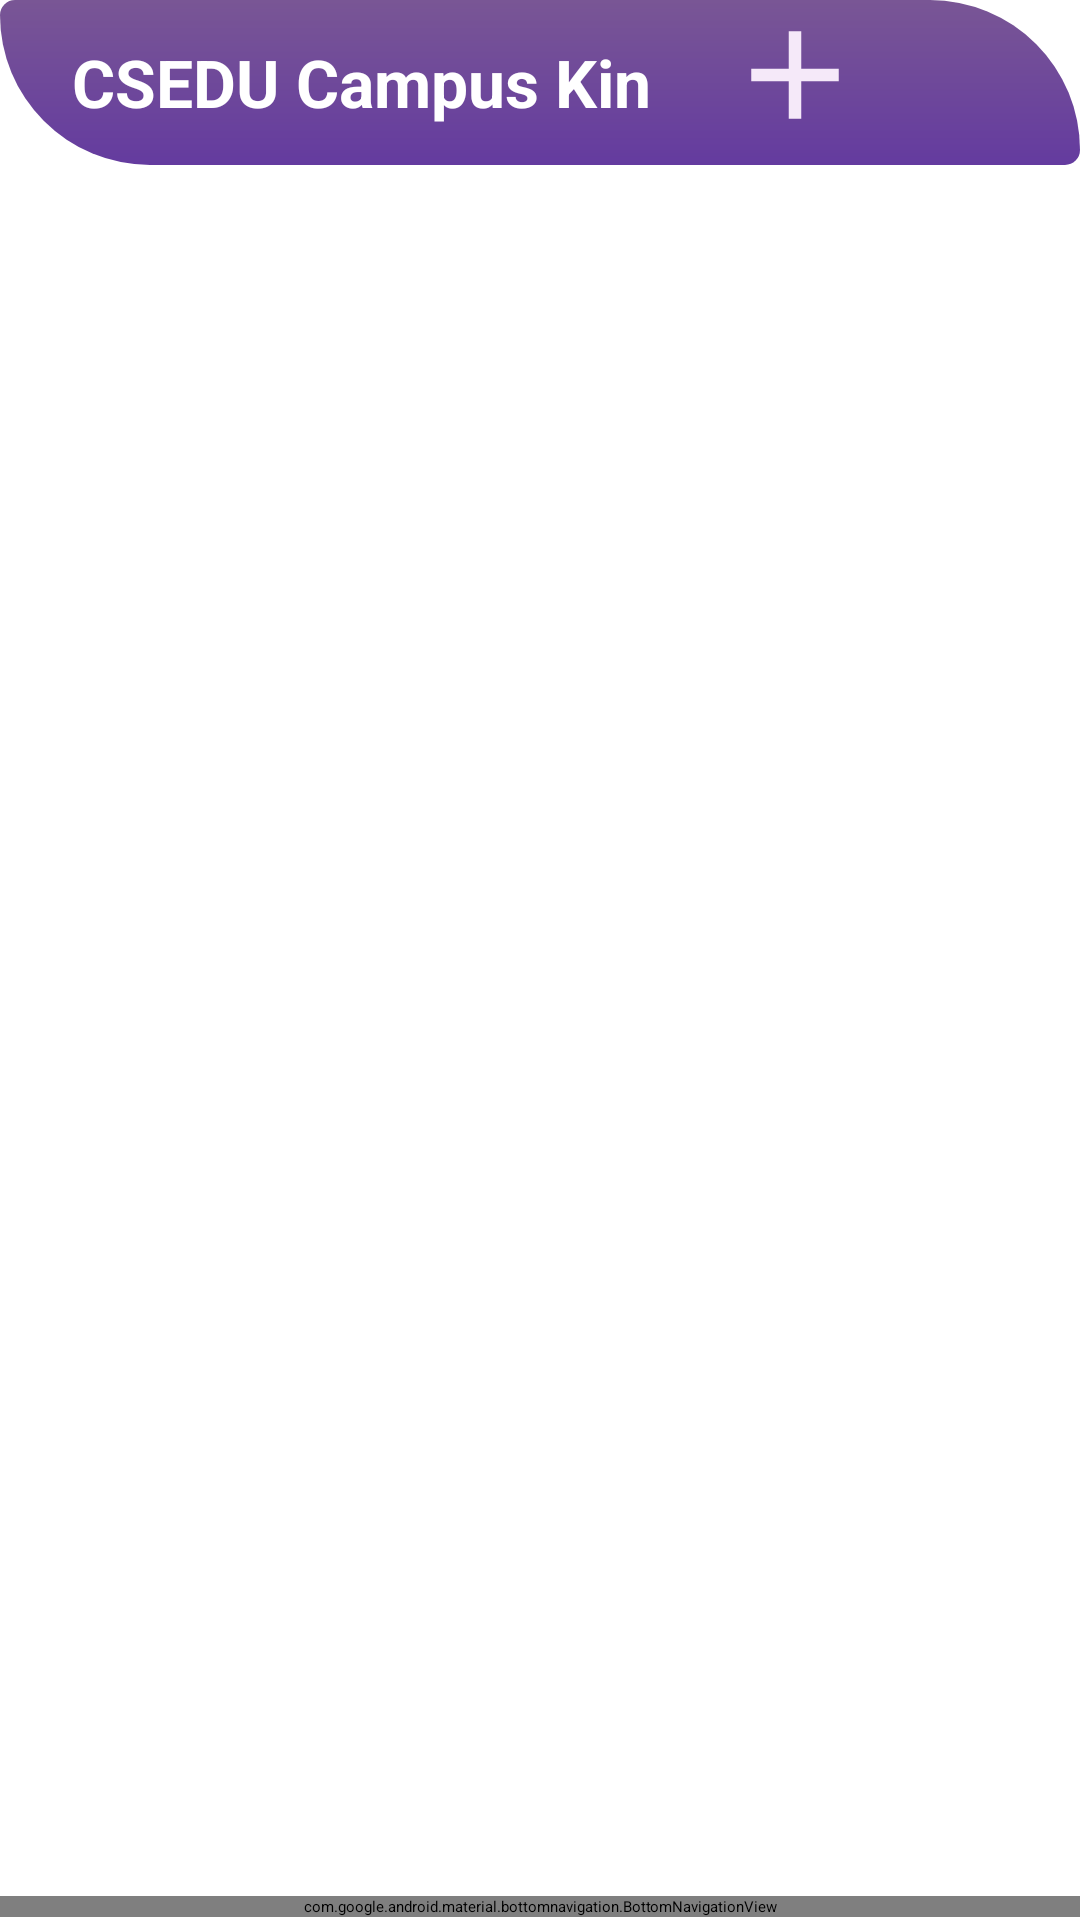

Android layout source for this screen:
<!-- AndroidManifest.xml: application theme Theme.Login -->
<!-- res/layout/navigation_screen.xml -->
<?xml version="1.0" encoding="utf-8"?>
<androidx.constraintlayout.widget.ConstraintLayout xmlns:android="http://schemas.android.com/apk/res/android"
    xmlns:app="http://schemas.android.com/apk/res-auto"
    xmlns:tools="http://schemas.android.com/tools"
    android:layout_width="match_parent"
    android:layout_height="match_parent"
    tools:context=".NavigationActivity">

    <LinearLayout
        android:id="@+id/search_bar_layout"
        android:layout_width="match_parent"
        android:layout_height="55dp"
        android:background="@drawable/top_background_reverse"

        tools:ignore="MissingConstraints"
        >

        <TextView
            android:layout_width="wrap_content"
            android:layout_height="match_parent"
            android:layout_marginStart="24dp"
            android:gravity="center"
            android:text="CSEDU Campus Kin"
            android:textColor="@color/white"
            android:textSize="22sp"
            android:textStyle="bold" />

        <RelativeLayout
            android:layout_width="match_parent"
            android:layout_height="wrap_content">

            <ImageButton
                android:id="@+id/create"
                android:layout_width="50dp"
                android:layout_height="50dp"
                android:layout_gravity="center|right"
                android:layout_marginEnd="0dp"
                android:layout_toStartOf="@+id/search_button"
                android:background="?attr/selectableItemBackgroundBorderless"
                android:src="@drawable/outline_add_24"
                app:tint="@color/white"

                />

            <ImageButton
                android:id="@+id/search_button"
                android:layout_width="50dp"
                android:layout_height="50dp"
                android:layout_marginRight="20dp"
                android:layout_gravity="center|right"
                android:background="?attr/selectableItemBackgroundBorderless"
                android:src="@drawable/outline_search_24"
                app:tint="@color/white"
                android:layout_alignParentEnd="true"

                />
        </RelativeLayout>


    </LinearLayout>

    <FrameLayout
        android:id="@+id/frame_layout"
        android:layout_width="0dp"
        android:layout_height="0dp"
        app:layout_constraintBottom_toBottomOf="@+id/bottomNavigationView"
        app:layout_constraintEnd_toEndOf="parent"
        app:layout_constraintHorizontal_bias="0.0"
        app:layout_constraintStart_toStartOf="parent"
        app:layout_constraintTop_toBottomOf="@+id/search_bar_layout"
        app:layout_constraintBottom_toTopOf="@+id/bottomNavigationView"
        app:layout_constraintVertical_bias="1.0">

    </FrameLayout>


    <com.google.android.material.bottomnavigation.BottomNavigationView
        android:id="@+id/bottomNavigationView"
        android:layout_width="match_parent"
        android:layout_height="wrap_content"
        android:layout_marginBottom="1dp"
        android:background="@drawable/top_background"
        app:layout_constraintBottom_toBottomOf="parent"
        app:layout_constraintEnd_toEndOf="parent"
        app:layout_constraintHorizontal_bias="0.0"
        app:layout_constraintStart_toStartOf="parent"
        app:itemTextColor="@drawable/nav_icon_color_change"
        app:itemIconTint="@drawable/nav_icon_color_change"
        app:menu="@menu/nav_menu"
         />
</androidx.constraintlayout.widget.ConstraintLayout>
<!-- resources referenced by this layout -->
<resources>
  <color name="white">#FFFFFFFF</color>
  <!-- drawable nav_icon_color_change (drawable) -->
  <?xml version="1.0" encoding="utf-8"?>
  <selector xmlns:android="http://schemas.android.com/apk/res/android">
      <item android:color="#FFFF00" android:state_checked="true" />
      <item android:color="@color/white" android:state_checkable="false" />
  </selector>
  <!-- drawable outline_add_24 (drawable) -->
  <vector android:height="36dp" android:tint="#F5E9F9"
      android:viewportHeight="24" android:viewportWidth="24"
      android:width="36dp"
      xmlns:android="http://schemas.android.com/apk/res/android">
      <path android:fillColor="@android:color/white" android:pathData="M19,13h-6v6h-2v-6H5v-2h6V5h2v6h6v2z"/>
  </vector>
  <!-- drawable top_background (drawable) -->
  <?xml version="1.0" encoding="utf-8"?>
  <shape xmlns:android="http://schemas.android.com/apk/res/android"
      android:shape="rectangle">
  
      <gradient
          android:startColor="#795695"
          android:endColor="#643B9F"
          android:angle="120"/>
      <corners
          android:bottomRightRadius="100dp"
          android:bottomLeftRadius="10dp"
          android:topLeftRadius="100dp"
          android:topRightRadius="0dp"/>
  
  </shape>
  <!-- drawable top_background_reverse (drawable) -->
  <?xml version="1.0" encoding="utf-8"?>
  <shape xmlns:android="http://schemas.android.com/apk/res/android"
      android:shape="rectangle">
  
      <gradient
          android:startColor="#795695"
          android:endColor="#643B9F"
          android:angle="120"/>
      <corners
          android:bottomRightRadius="10dp"
          android:bottomLeftRadius="100dp"
          android:topLeftRadius="10dp"
          android:topRightRadius="100dp"/>
  </shape>
  <style name="Theme.Login" parent="Base.Theme.Login" />
  <style name="Base.Theme.Login" parent="Theme.MaterialComponents.DayNight.NoActionBar">
          
          <item name="colorPrimary">@color/purple_200</item>
          <item name="colorPrimaryVariant">@color/purple_700</item>
          <item name="colorOnPrimary">@color/black</item>
          
          <item name="colorSecondary">@color/teal_200</item>
          <item name="colorSecondaryVariant">@color/teal_200</item>
          <item name="colorOnSecondary">@color/black</item>
          
          <item name="android:statusBarColor" tools:targetApi="l">@color/primary</item>
          
      </style>
  <color name="purple_200">#FFBB86FC</color>
  <color name="purple_700">#FF3700B3</color>
  <color name="black">#FF000000</color>
  <color name="teal_200">#FF03DAC5</color>
  <color name="primary">#643B9F</color>
</resources>
